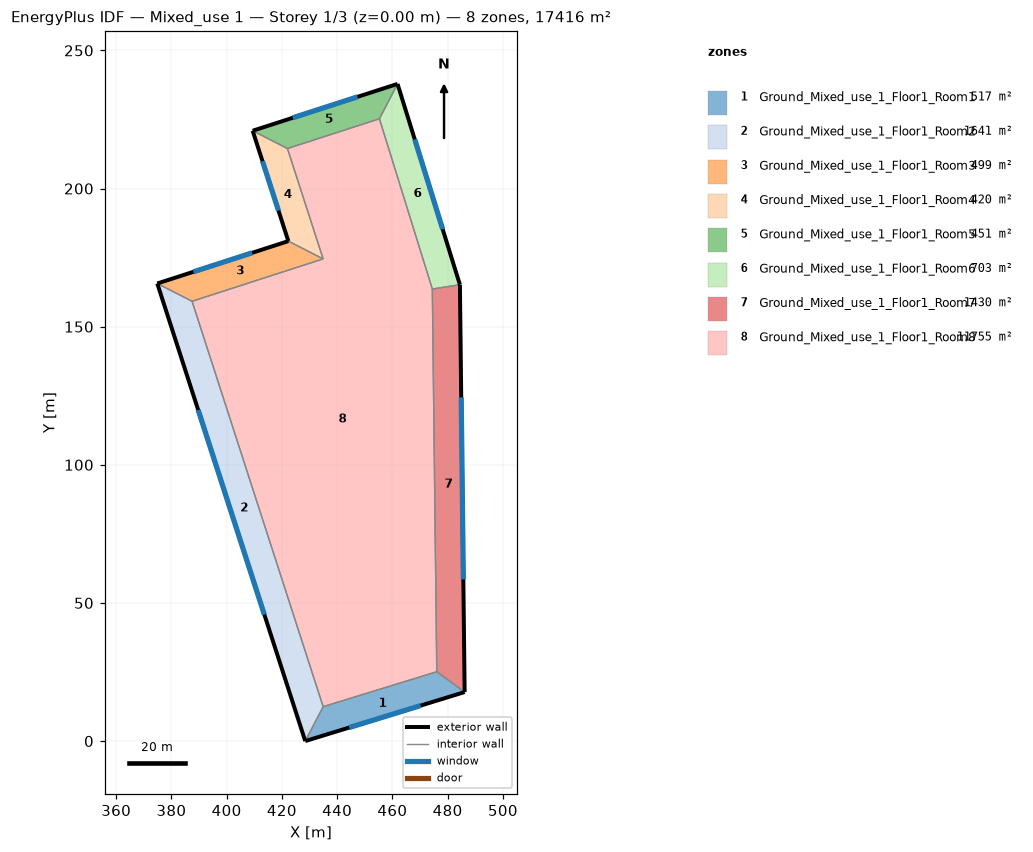
=== STOREY PLAN SPEC (per zone: floor XY polygon, exterior-wall plan segments, windows/doors) ===
zone 1: Ground_Mixed_use_1_Floor1_Room1  (517.0 m²)
  floor: (486.15, 17.74) (428.45, 0.00) (434.94, 12.45) (476.07, 25.10)
  exterior wall: (428.45, 0.00) – (486.15, 17.74)  [60.4 m]
    window: (444.40, 4.90) – (470.21, 12.84)  [42.3 m²]
  interior walls: 3
zone 2: Ground_Mixed_use_1_Floor1_Room2  (1641.5 m²)
  floor: (387.49, 159.19) (434.94, 12.45) (428.45, 0.00) (374.89, 165.63)
  exterior wall: (374.89, 165.63) – (428.45, 0.00)  [174.1 m]
    window: (389.70, 119.85) – (413.65, 45.78)  [121.9 m²]
  interior walls: 3
zone 3: Ground_Mixed_use_1_Floor1_Room3  (498.6 m²)
  floor: (434.93, 174.54) (387.49, 159.19) (374.89, 165.63) (422.34, 180.97)
  exterior wall: (422.34, 180.97) – (374.89, 165.63)  [49.9 m]
    window: (409.22, 176.73) – (388.01, 169.87)  [34.9 m²]
  interior walls: 3
zone 4: Ground_Mixed_use_1_Floor1_Room4  (419.9 m²)
  floor: (422.01, 214.49) (434.93, 174.54) (422.34, 180.97) (409.42, 220.92)
  exterior wall: (409.42, 220.92) – (422.34, 180.97)  [42.0 m]
    window: (412.99, 209.88) – (418.77, 192.02)  [29.4 m²]
  interior walls: 3
zone 5: Ground_Mixed_use_1_Floor1_Room5  (450.5 m²)
  floor: (461.85, 237.88) (455.31, 225.25) (422.01, 214.49) (409.42, 220.92)
  exterior wall: (461.85, 237.88) – (409.42, 220.92)  [55.1 m]
    window: (447.36, 233.19) – (423.91, 225.61)  [38.6 m²]
  interior walls: 3
zone 6: Ground_Mixed_use_1_Floor1_Room6  (703.2 m²)
  floor: (461.85, 237.88) (484.44, 165.20) (474.46, 163.63) (455.31, 225.25)
  exterior wall: (484.44, 165.20) – (461.85, 237.88)  [76.1 m]
    window: (478.20, 185.29) – (468.10, 217.79)  [53.3 m²]
  interior walls: 3
zone 7: Ground_Mixed_use_1_Floor1_Room7  (1430.0 m²)
  floor: (484.44, 165.20) (486.15, 17.74) (476.07, 25.10) (474.46, 163.63)
  exterior wall: (486.15, 17.74) – (484.44, 165.20)  [147.5 m]
    window: (485.68, 58.50) – (484.91, 124.44)  [103.2 m²]
  interior walls: 3
zone 8: Ground_Mixed_use_1_Floor1_Room8  (11755.4 m²)
  floor: (455.31, 225.25) (474.46, 163.63) (476.07, 25.10) (434.94, 12.45) (387.49, 159.19) (434.93, 174.54) (422.01, 214.49)
  interior walls: 7

=== DERIVED (storey summary) ===
Building: Mixed_use 1
Storey: 1 of 3  (floor level z = 0.00 m)
Storey gross floor area: 17416.1 m²
Zones on this storey: 8
  - Ground_Mixed_use_1_Floor1_Room1: floor 517.0 m²; exterior wall 60.4 m (211.3 m²); 1 window(s) 42.3 m²; WWR 20.0%
  - Ground_Mixed_use_1_Floor1_Room2: floor 1641.5 m²; exterior wall 174.1 m (609.3 m²); 1 window(s) 121.9 m²; WWR 20.0%
  - Ground_Mixed_use_1_Floor1_Room3: floor 498.6 m²; exterior wall 49.9 m (174.5 m²); 1 window(s) 34.9 m²; WWR 20.0%
  - Ground_Mixed_use_1_Floor1_Room4: floor 419.9 m²; exterior wall 42.0 m (147.0 m²); 1 window(s) 29.4 m²; WWR 20.0%
  - Ground_Mixed_use_1_Floor1_Room5: floor 450.5 m²; exterior wall 55.1 m (192.9 m²); 1 window(s) 38.6 m²; WWR 20.0%
  - Ground_Mixed_use_1_Floor1_Room6: floor 703.2 m²; exterior wall 76.1 m (266.4 m²); 1 window(s) 53.3 m²; WWR 20.0%
  - Ground_Mixed_use_1_Floor1_Room7: floor 1430.0 m²; exterior wall 147.5 m (516.1 m²); 1 window(s) 103.2 m²; WWR 20.0%
  - Ground_Mixed_use_1_Floor1_Room8: floor 11755.4 m²
Zone adjacency (shared interzone walls):
  - Ground_Mixed_use_1_Floor1_Room1 ↔ Ground_Mixed_use_1_Floor1_Room2
  - Ground_Mixed_use_1_Floor1_Room1 ↔ Ground_Mixed_use_1_Floor1_Room7
  - Ground_Mixed_use_1_Floor1_Room1 ↔ Ground_Mixed_use_1_Floor1_Room8
  - Ground_Mixed_use_1_Floor1_Room2 ↔ Ground_Mixed_use_1_Floor1_Room3
  - Ground_Mixed_use_1_Floor1_Room2 ↔ Ground_Mixed_use_1_Floor1_Room8
  - Ground_Mixed_use_1_Floor1_Room3 ↔ Ground_Mixed_use_1_Floor1_Room4
  - Ground_Mixed_use_1_Floor1_Room3 ↔ Ground_Mixed_use_1_Floor1_Room8
  - Ground_Mixed_use_1_Floor1_Room4 ↔ Ground_Mixed_use_1_Floor1_Room5
  - Ground_Mixed_use_1_Floor1_Room4 ↔ Ground_Mixed_use_1_Floor1_Room8
  - Ground_Mixed_use_1_Floor1_Room5 ↔ Ground_Mixed_use_1_Floor1_Room6
  - Ground_Mixed_use_1_Floor1_Room5 ↔ Ground_Mixed_use_1_Floor1_Room8
  - Ground_Mixed_use_1_Floor1_Room6 ↔ Ground_Mixed_use_1_Floor1_Room7
  - Ground_Mixed_use_1_Floor1_Room6 ↔ Ground_Mixed_use_1_Floor1_Room8
  - Ground_Mixed_use_1_Floor1_Room7 ↔ Ground_Mixed_use_1_Floor1_Room8